Run: headless pygame with SDL's dummy video driver; simulated clock (each Clock.tick advances the game by its frame time, no real sleeping); random seed 0; keys injected as events and as key.get_pressed() state; no mouse input.
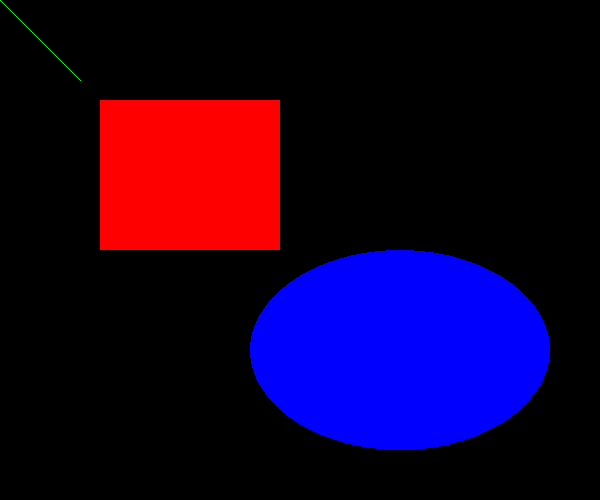
Frame 1 of 4 · flips 1–60 · no input
Frame 2 of 4 · flips 61–180 · tapped SPACE, RETURN · held RIGHT (→), D · screen unchanged from frame 1, image omitted
Frame 3 of 4 · flips 181–300 · held DOWN (↓), S · screen unchanged from frame 2, image omitted
Frame 4 of 4 · flips 301–420 · held LEFT (←), A, UP (↑), W · screen unchanged from frame 3, image omitted

The pygame program that drew these frames:

# -*- coding:utf-8 -*-
import sys
import pygame
from pygame.locals import *


# 画面サイズ 600×500
SCREEN_SIZE = (600, 500)

def main():
    # Pygameの初期化
    pygame.init()  

    # 画面の生成
    screen = pygame.display.set_mode(SCREEN_SIZE)               
    pygame.display.set_caption("GAME")                          # タイトルバーに表示する文字

    while True:
        screen.fill((0,0,0))                                    # 画面を黒色に塗りつぶし

        # (0,0)から(80,80)まで線幅5pxで緑色(R=0, G=255, B=0)の直線を描く
        pygame.draw.line(screen, (0,255,0), (0,0), (80,80))   # 直線の描画

        # 左上座標(10,10)、幅80px、高さ50pxの長方形を線幅5pxの赤色(R=255, G=0, B=0)で描く
        pygame.draw.rect(screen,(255,0,0),(100,100,180,150))   # 四角形を描画(塗りつぶし)

        # 左上の座標が(50,50)、幅が150、高さが50の矩形に内接する楕円を線幅5pxの緑色(R=0, G=100, B=0)で描く
        pygame.draw.ellipse(screen,(0,0,255),(250,250,300,200)) # 円を描画(塗りつぶし)

        pygame.display.update()                                 # 画面を更新
        # イベント処理
        for event in pygame.event.get():
            if event.type == QUIT:                              # 閉じるボタンが押されたら終了
                pygame.quit()                                   # Pygameの終了(画面閉じられる)
                sys.exit()


if __name__ == "__main__":
    main()
